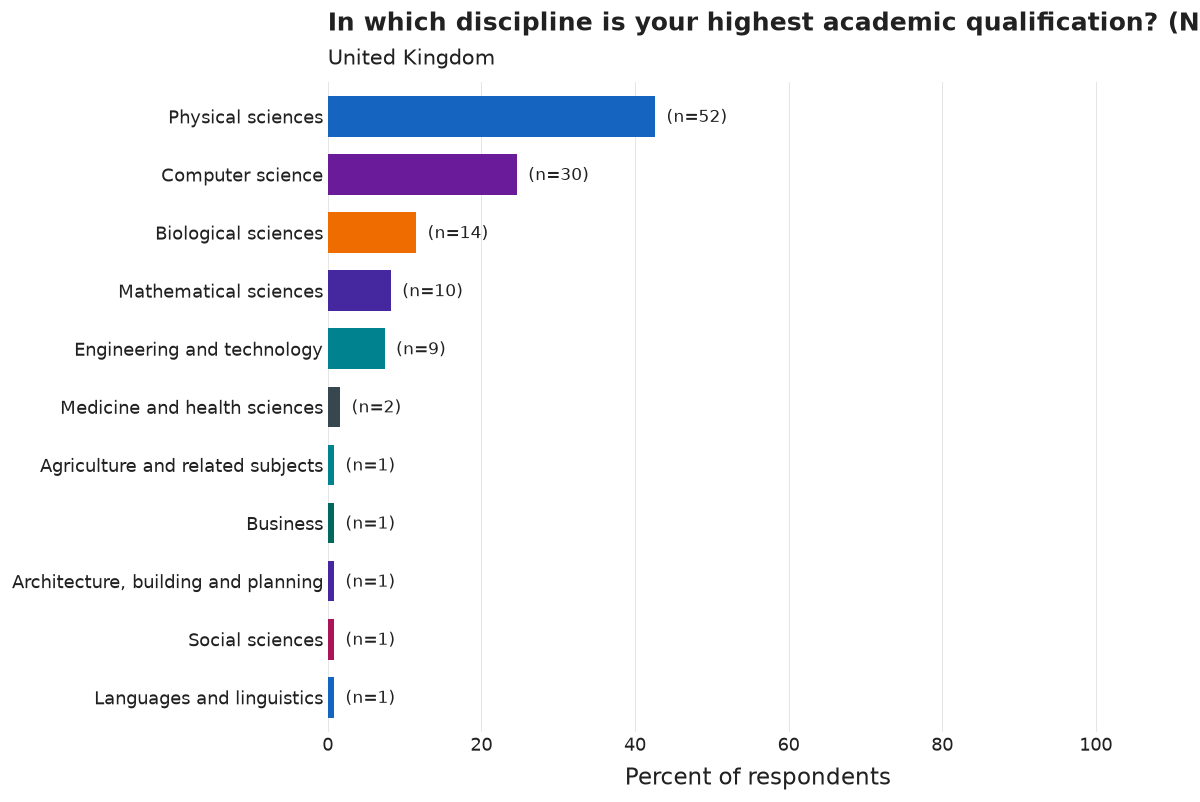

Source data for this figure (header and first rows):
category, n, pct
Physical sciences, 52, 42.6
Computer science, 30, 24.6
Biological sciences, 14, 11.5
Mathematical sciences, 10, 8.2
Engineering and technology, 9, 7.4
Medicine and health sciences, 2, 1.6
Languages and linguistics, 1, 0.8
Social sciences, 1, 0.8
Architecture, building and planning, 1, 0.8
Business, 1, 0.8
Agriculture and related subjects, 1, 0.8
